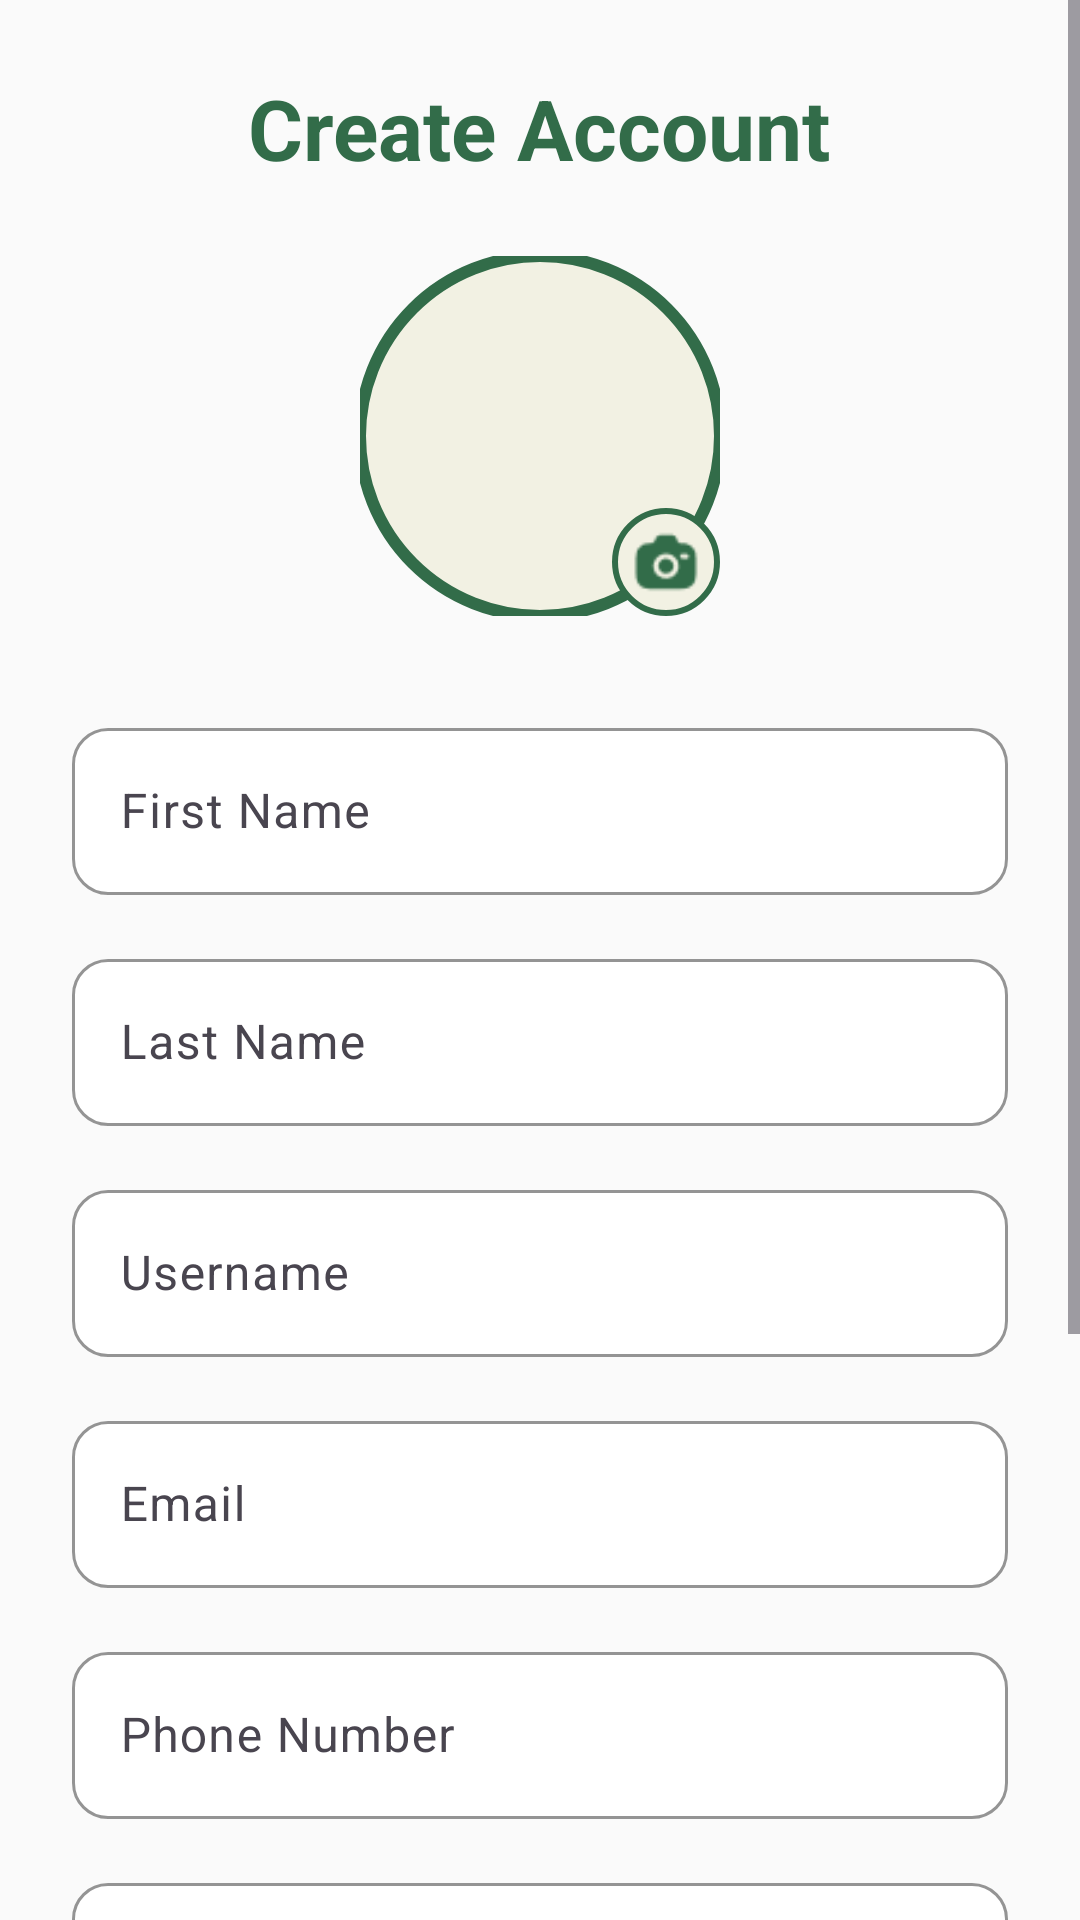

Reconstruct the res/layout file that produces this screen, plus the resources it refers to.
<!-- AndroidManifest.xml: application theme Theme.Araltime -->
<!-- res/layout/activity_signup.xml -->
<?xml version="1.0" encoding="utf-8"?>
<ScrollView xmlns:android="http://schemas.android.com/apk/res/android"
    xmlns:app="http://schemas.android.com/apk/res-auto"
    android:layout_width="match_parent"
    android:layout_height="match_parent"
    android:fillViewport="true"
    android:background="@color/background">

    <LinearLayout
        android:layout_width="match_parent"
        android:layout_height="wrap_content"
        android:orientation="vertical"
        android:padding="24dp">

        <TextView
            android:layout_width="wrap_content"
            android:layout_height="wrap_content"
            android:layout_marginBottom="24dp"
            android:text="Create Account"
            android:textColor="@color/primary_color"
            android:textSize="28sp"
            android:textStyle="bold"
            android:layout_gravity="center" />

        
        <FrameLayout
            android:layout_width="120dp"
            android:layout_height="120dp"
            android:layout_gravity="center"
            android:layout_marginBottom="32dp">

            
            <com.google.android.material.imageview.ShapeableImageView
                android:id="@+id/ivProfile"
                android:layout_width="match_parent"
                android:layout_height="match_parent"
                android:background="#F2F1E3"
                android:scaleType="centerCrop"
                app:shapeAppearanceOverlay="@style/ShapeAppearance.App.CircleImageView"
                app:strokeColor="#326c49"
                app:strokeWidth="4dp" />

            
            <ImageView
                android:id="@+id/ivCamera"
                android:layout_width="36dp"
                android:layout_height="36dp"
                android:layout_gravity="bottom|end"
                android:src="@drawable/camera"
                android:background="@drawable/ic_camera_background"
                android:padding="6dp"
                app:tint="@color/primary_color"
                android:clickable="true"
                android:focusable="true" />

        </FrameLayout>

        
        <com.google.android.material.textfield.TextInputLayout
            android:layout_width="match_parent"
            android:layout_height="wrap_content"
            android:layout_marginBottom="16dp"
            app:boxBackgroundColor="@color/card_background"
            app:boxCornerRadiusBottomEnd="12dp"
            app:boxCornerRadiusBottomStart="12dp"
            app:boxCornerRadiusTopEnd="12dp"
            app:boxCornerRadiusTopStart="12dp"
            app:boxStrokeColor="@color/primary_color"
            app:hintTextColor="@color/primary_color">

            <com.google.android.material.textfield.TextInputEditText
                android:id="@+id/etFirstName"
                android:layout_width="match_parent"
                android:layout_height="wrap_content"
                android:hint="First Name"
                android:inputType="textPersonName"
                android:textColor="@color/text_primary" />

        </com.google.android.material.textfield.TextInputLayout>

        
        <com.google.android.material.textfield.TextInputLayout
            android:layout_width="match_parent"
            android:layout_height="wrap_content"
            android:layout_marginBottom="16dp"
            app:boxBackgroundColor="@color/card_background"
            app:boxCornerRadiusBottomEnd="12dp"
            app:boxCornerRadiusBottomStart="12dp"
            app:boxCornerRadiusTopEnd="12dp"
            app:boxCornerRadiusTopStart="12dp"
            app:boxStrokeColor="@color/primary_color"
            app:hintTextColor="@color/primary_color">

            <com.google.android.material.textfield.TextInputEditText
                android:id="@+id/etLastName"
                android:layout_width="match_parent"
                android:layout_height="wrap_content"
                android:hint="Last Name"
                android:inputType="textPersonName"
                android:textColor="@color/text_primary" />

        </com.google.android.material.textfield.TextInputLayout>

        
        <com.google.android.material.textfield.TextInputLayout
            android:layout_width="match_parent"
            android:layout_height="wrap_content"
            android:layout_marginBottom="16dp"
            app:boxBackgroundColor="@color/card_background"
            app:boxCornerRadiusBottomEnd="12dp"
            app:boxCornerRadiusBottomStart="12dp"
            app:boxCornerRadiusTopEnd="12dp"
            app:boxCornerRadiusTopStart="12dp"
            app:boxStrokeColor="@color/primary_color"
            app:hintTextColor="@color/primary_color">

            <com.google.android.material.textfield.TextInputEditText
                android:id="@+id/etUsername"
                android:layout_width="match_parent"
                android:layout_height="wrap_content"
                android:hint="Username"
                android:inputType="text"
                android:textColor="@color/text_primary" />

        </com.google.android.material.textfield.TextInputLayout>

        
        <com.google.android.material.textfield.TextInputLayout
            android:layout_width="match_parent"
            android:layout_height="wrap_content"
            android:layout_marginBottom="16dp"
            app:boxBackgroundColor="@color/card_background"
            app:boxCornerRadiusBottomEnd="12dp"
            app:boxCornerRadiusBottomStart="12dp"
            app:boxCornerRadiusTopEnd="12dp"
            app:boxCornerRadiusTopStart="12dp"
            app:boxStrokeColor="@color/primary_color"
            app:hintTextColor="@color/primary_color">

            <com.google.android.material.textfield.TextInputEditText
                android:id="@+id/etEmail"
                android:layout_width="match_parent"
                android:layout_height="wrap_content"
                android:hint="@string/email"
                android:inputType="textEmailAddress"
                android:textColor="@color/text_primary" />

        </com.google.android.material.textfield.TextInputLayout>

        
        <com.google.android.material.textfield.TextInputLayout
            android:layout_width="match_parent"
            android:layout_height="wrap_content"
            android:layout_marginBottom="16dp"
            app:boxBackgroundColor="@color/card_background"
            app:boxCornerRadiusBottomEnd="12dp"
            app:boxCornerRadiusBottomStart="12dp"
            app:boxCornerRadiusTopEnd="12dp"
            app:boxCornerRadiusTopStart="12dp"
            app:boxStrokeColor="@color/primary_color"
            app:hintTextColor="@color/primary_color">

            <com.google.android.material.textfield.TextInputEditText
                android:id="@+id/etPhone"
                android:layout_width="match_parent"
                android:layout_height="wrap_content"
                android:hint="Phone Number"
                android:inputType="phone"
                android:textColor="@color/text_primary" />

        </com.google.android.material.textfield.TextInputLayout>

        
        <com.google.android.material.textfield.TextInputLayout
            android:layout_width="match_parent"
            android:layout_height="wrap_content"
            android:layout_marginBottom="16dp"
            app:boxBackgroundColor="@color/card_background"
            app:boxCornerRadiusBottomEnd="12dp"
            app:boxCornerRadiusBottomStart="12dp"
            app:boxCornerRadiusTopEnd="12dp"
            app:boxCornerRadiusTopStart="12dp"
            app:boxStrokeColor="@color/primary_color"
            app:hintTextColor="@color/primary_color"
            app:passwordToggleEnabled="true">

            <com.google.android.material.textfield.TextInputEditText
                android:id="@+id/etPassword"
                android:layout_width="match_parent"
                android:layout_height="wrap_content"
                android:hint="@string/password"
                android:inputType="textPassword"
                android:textColor="@color/text_primary" />

        </com.google.android.material.textfield.TextInputLayout>

        
        <com.google.android.material.textfield.TextInputLayout
            android:layout_width="match_parent"
            android:layout_height="wrap_content"
            android:layout_marginBottom="32dp"
            app:boxBackgroundColor="@color/card_background"
            app:boxCornerRadiusBottomEnd="12dp"
            app:boxCornerRadiusBottomStart="12dp"
            app:boxCornerRadiusTopEnd="12dp"
            app:boxCornerRadiusTopStart="12dp"
            app:boxStrokeColor="@color/primary_color"
            app:hintTextColor="@color/primary_color"
            app:passwordToggleEnabled="true">

            <com.google.android.material.textfield.TextInputEditText
                android:id="@+id/etConfirmPassword"
                android:layout_width="match_parent"
                android:layout_height="wrap_content"
                android:hint="@string/confirm_password"
                android:inputType="textPassword"
                android:textColor="@color/text_primary" />

        </com.google.android.material.textfield.TextInputLayout>

        
        <com.google.android.material.button.MaterialButton
            android:id="@+id/btnSignup"
            android:layout_width="match_parent"
            android:layout_height="wrap_content"
            android:layout_marginBottom="24dp"
            android:backgroundTint="@color/primary_color"
            android:text="@string/signup"
            android:textColor="@android:color/white"
            android:textSize="16sp"
            android:padding="16dp"
            app:cornerRadius="12dp" />

        
        <LinearLayout
            android:layout_width="wrap_content"
            android:layout_height="wrap_content"
            android:orientation="horizontal"
            android:layout_gravity="center_horizontal"
            android:gravity="center">

            <TextView
                android:id="@+id/tvAlready"
                android:layout_width="wrap_content"
                android:layout_height="wrap_content"
                android:text="Already have an account?"
                android:textColor="@color/primary_color"
                android:textSize="14sp" />

            <TextView
                android:id="@+id/tvLogin"
                android:layout_width="wrap_content"
                android:layout_height="wrap_content"
                android:layout_marginStart="8dp"
                android:text="Login"
                android:textColor="@color/primary_color"
                android:textSize="14sp"
                android:textStyle="bold" />

        </LinearLayout>

    </LinearLayout>

</ScrollView>
<!-- resources referenced by this layout -->
<resources>
  <color name="background">#FAFAFA</color>
  <color name="card_background">#FFFFFF</color>
  <color name="primary_color">#326c49</color>
  <color name="text_primary">#212121</color>
  <!-- drawable camera: png bitmap (drawable, 827 bytes) -->
  <!-- drawable ic_camera_background (drawable) -->
  <?xml version="1.0" encoding="utf-8"?>
  <shape xmlns:android="http://schemas.android.com/apk/res/android"
      android:shape="oval">
      <solid android:color="#F2F1E3" />
      <stroke android:width="2dp" android:color="#326c49" />
      <size android:width="40dp" android:height="40dp" />
  </shape>
  <string name="confirm_password">Confirm Password</string>
  <string name="email">Email</string>
  <string name="password">Password</string>
  <string name="signup">Sign Up</string>
  <style name="ShapeAppearance.App.CircleImageView" parent="">
          <item name="cornerFamily">rounded</item>
          <item name="cornerSize">50%</item>
      </style>
  <style name="Theme.Araltime" parent="Base.Theme.Araltime" />
  <style name="Base.Theme.Araltime" parent="Theme.Material3.DayNight.NoActionBar">
          
          
      </style>
</resources>
